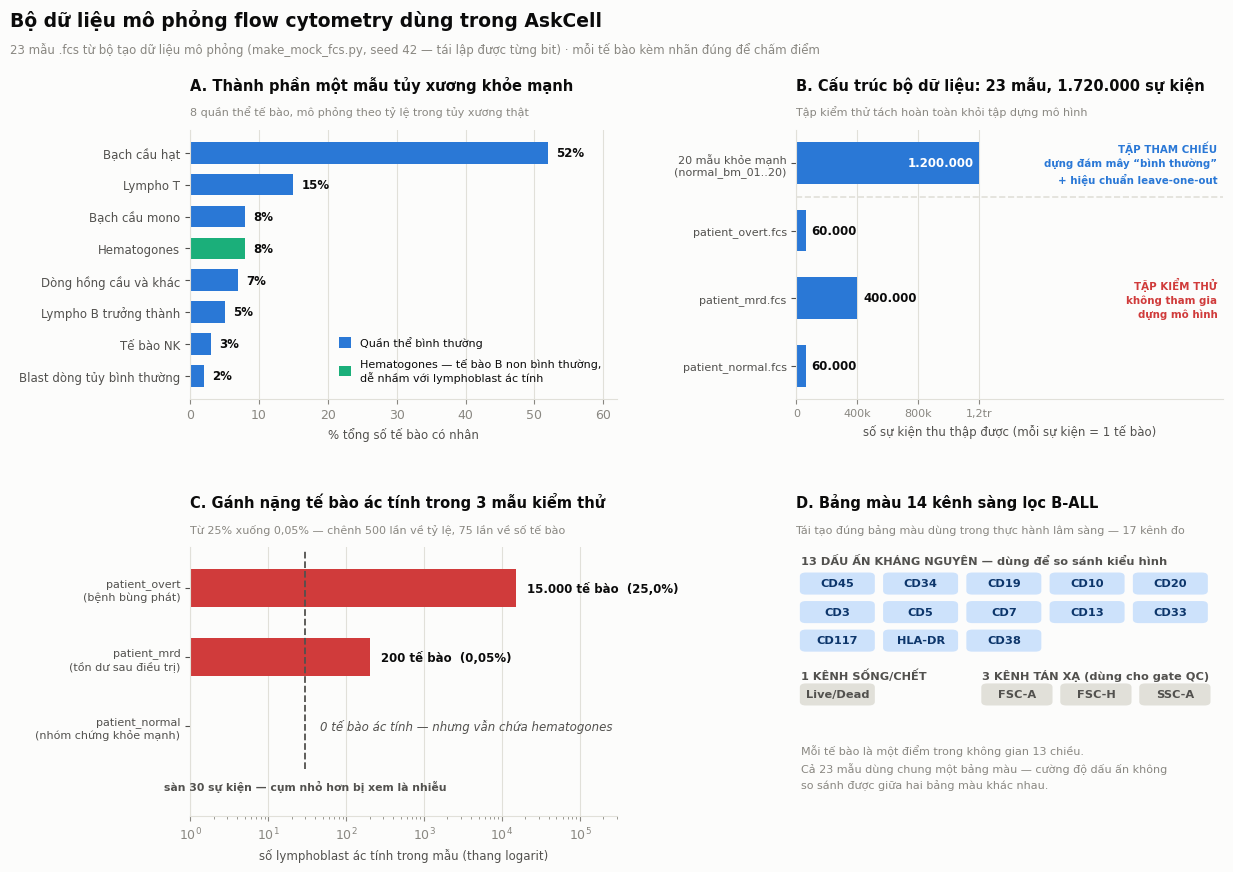

Python code for this plot:
# -*- coding: utf-8 -*-
"""
fig_dataset.py
==============
Ve "Hinh 4 - Bieu do the hien bo du lieu AskCell" cho bao cao NCKH.

Chay duoc o ca Google Colab lan may local, KHONG can file .fcs:
moi con so duoi day la hang so lay truc tiep tu make_mock_fcs.py,
nen script tu chay doc lap.

    python fig_dataset.py

Xuat ra: fig_dataset.png (300 DPI, chen vao Word) va fig_dataset.pdf (vector).
"""

import matplotlib
matplotlib.use("Agg")
import matplotlib.pyplot as plt
from matplotlib.patches import FancyBboxPatch, Patch

# --------------------------------------------------------------------------- #
# BANG MAU - da kiem dinh bang validator (dat moi tieu chi mu mau, nen sang)
# --------------------------------------------------------------------------- #
BLUE    = "#2a78d6"   # te bao binh thuong / khoi luong du lieu
AQUA    = "#1baf7a"   # hematogones - lanh tinh nhung de nham voi B-ALL
RED     = "#d03b3b"   # blast ac tinh (mau trang thai "critical")
CHIP_BG = "#cde2fb"   # nen chip dau an
CHIP_TX = "#0d366b"
NEUTRAL = "#e1e0d9"   # nen chip kenh phu tro / duong luoi
INK     = "#0b0b0b"   # chu chinh
INK2    = "#52514e"   # chu phu
MUTED   = "#898781"   # nhan truc
SURFACE = "#fcfcfb"   # nen bieu do

plt.rcParams.update({
    "font.family": "DejaVu Sans",   # co day du dau tieng Viet
    "font.size": 9,
    "axes.facecolor": SURFACE,
    "figure.facecolor": SURFACE,
    "axes.edgecolor": NEUTRAL,
    "axes.labelcolor": INK2,
    "text.color": INK,
    "xtick.color": MUTED,
    "ytick.color": INK2,
    "axes.spines.top": False,
    "axes.spines.right": False,
})


def vn(n):
    """Dinh dang so kieu Viet Nam: 1200000 -> '1.200.000'."""
    return "{:,}".format(n).replace(",", ".")


def dec(x):
    """Dau thap phan kieu Viet Nam: 0.05 -> '0,05'."""
    return str(x).replace(".", ",")


# --------------------------------------------------------------------------- #
# DU LIEU - hang so tu make_mock_fcs.py
# --------------------------------------------------------------------------- #
# Thanh phan quan the trong mot mau tuy xuong khoe manh (% tong te bao co nhan)
POPULATIONS = [
    ("Bạch cầu hạt", 52.0),
    ("Lympho T", 15.0),
    ("Bạch cầu mono", 8.0),
    ("Hematogones", 8.0),            # <-- nhan vat chinh cua bai toan
    ("Dòng hồng cầu và khác", 7.0),
    ("Lympho B trưởng thành", 5.0),
    ("Tế bào NK", 3.0),
    ("Blast dòng tủy bình thường", 2.0),
]

# Cau truc bo du lieu: (ten, so event)
FILES = [
    ("20 mẫu khỏe mạnh\n(normal_bm_01..20)", 20 * 60_000),
    ("patient_overt.fcs", 60_000),
    ("patient_mrd.fcs", 400_000),
    ("patient_normal.fcs", 60_000),
]

# Ganh nang blast trong 3 mau kiem thu: (ten, so blast, %)
BURDEN = [
    ("patient_overt\n(bệnh bùng phát)", 15_000, 25.0),
    ("patient_mrd\n(tồn dư sau điều trị)", 200, 0.05),
    ("patient_normal\n(nhóm chứng khỏe mạnh)", 0, 0.0),
]

MIN_CLUSTER = 30   # DEFAULT_MIN_CLUSTER trong detect.py

MARKERS = ["CD45", "CD34", "CD19", "CD10", "CD20", "CD3", "CD5",
           "CD7", "CD13", "CD33", "CD117", "HLA-DR", "CD38"]
VIABILITY = ["Live/Dead"]
SCATTER = ["FSC-A", "FSC-H", "SSC-A"]


# --------------------------------------------------------------------------- #
# BO CUC
# --------------------------------------------------------------------------- #
fig = plt.figure(figsize=(12.6, 8.8))
gs = fig.add_gridspec(2, 2, hspace=0.55, wspace=0.42,
                      left=0.155, right=0.975, top=0.845, bottom=0.065)
axA = fig.add_subplot(gs[0, 0])
axB = fig.add_subplot(gs[0, 1])
axC = fig.add_subplot(gs[1, 0])
axD = fig.add_subplot(gs[1, 1])


def panel_title(ax, letter, text, sub):
    """Tieu de + phu de ve bang ax.text de kiem soat chinh xac khoang cach."""
    ax.text(0, 1.135, letter + ". " + text, transform=ax.transAxes,
            fontsize=10.5, fontweight="bold", color=INK, va="bottom")
    ax.text(0, 1.045, sub, transform=ax.transAxes, fontsize=8,
            color=MUTED, va="bottom")


# --------------------------------------------------------------------------- #
# A - Thanh phan quan the trong tuy xuong khoe manh
# --------------------------------------------------------------------------- #
names = [p[0] for p in POPULATIONS][::-1]
vals = [p[1] for p in POPULATIONS][::-1]
cols = [AQUA if n == "Hematogones" else BLUE for n in names]

axA.barh(range(len(vals)), vals, height=0.68, color=cols)
axA.set_yticks(range(len(vals)))
axA.set_yticklabels(names, fontsize=8.5)
axA.set_xlim(0, 62)
axA.set_xlabel("% tổng số tế bào có nhân", fontsize=8.5, color=INK2)
axA.xaxis.grid(True, color=NEUTRAL, linewidth=0.8)
axA.set_axisbelow(True)

for i, v in enumerate(vals):
    axA.text(v + 1.2, i, dec(v).rstrip("0").rstrip(",") + "%", va="center",
             fontsize=8.5, color=INK, fontweight="bold")

# Chu giai mau - thay cho mui ten chu thich
axA.legend(handles=[
    Patch(facecolor=BLUE, label="Quần thể bình thường"),
    Patch(facecolor=AQUA, label="Hematogones — tế bào B non bình thường,\n"
                                "dễ nhầm với lymphoblast ác tính"),
], loc="lower right", frameon=False, fontsize=8, labelspacing=0.9,
    handlelength=1.1, handleheight=1.1, borderpad=0.9)

panel_title(axA, "A", "Thành phần một mẫu tủy xương khỏe mạnh",
            "8 quần thể tế bào, mô phỏng theo tỷ lệ trong tủy xương thật")


# --------------------------------------------------------------------------- #
# B - Cau truc bo du lieu
# --------------------------------------------------------------------------- #
fnames = [f[0] for f in FILES][::-1]
fvals = [f[1] for f in FILES][::-1]

axB.barh(range(len(fvals)), fvals, height=0.62, color=BLUE)
axB.set_yticks(range(len(fvals)))
axB.set_yticklabels(fnames, fontsize=8)
axB.set_xlim(0, 2_800_000)
axB.set_xlabel("số sự kiện thu thập được (mỗi sự kiện = 1 tế bào)",
               fontsize=8.5, color=INK2)
axB.xaxis.grid(True, color=NEUTRAL, linewidth=0.8)
axB.set_axisbelow(True)
axB.set_xticks([0, 400_000, 800_000, 1_200_000])
axB.set_xticklabels(["0", "400k", "800k", "1,2tr"], fontsize=8)

for i, v in enumerate(fvals):
    if v >= 800_000:
        # Thanh du dai -> dat nhan BEN TRONG, chu trang, de danh cho nhan nhom
        axB.text(v - 35_000, i, vn(v), va="center", ha="right", fontsize=8.5,
                 color="white", fontweight="bold")
    else:
        axB.text(v + 40_000, i, vn(v), va="center", fontsize=8.5,
                 color=INK, fontweight="bold")

# Nhan nhom dat BEN TRONG vung ve, can phai - khong tran sang panel A
axB.text(2_760_000, 3, "TẬP THAM CHIẾU\ndựng đám mây “bình thường”\n+ hiệu chuẩn leave-one-out",
         fontsize=7.4, color=BLUE, fontweight="bold",
         va="center", ha="right", linespacing=1.45)
axB.text(2_760_000, 1, "TẬP KIỂM THỬ\nkhông tham gia\ndựng mô hình",
         fontsize=7.4, color=RED, fontweight="bold",
         va="center", ha="right", linespacing=1.45)
axB.axhline(2.5, color=NEUTRAL, lw=1.2, ls="--")

panel_title(axB, "B", "Cấu trúc bộ dữ liệu: 23 mẫu, 1.720.000 sự kiện",
            "Tập kiểm thử tách hoàn toàn khỏi tập dựng mô hình")


# --------------------------------------------------------------------------- #
# C - Ganh nang blast trong 3 mau kiem thu (thang log)
# --------------------------------------------------------------------------- #
bnames = [b[0] for b in BURDEN][::-1]
bcount = [b[1] for b in BURDEN][::-1]
bpct = [b[2] for b in BURDEN][::-1]

for i, (c, p) in enumerate(zip(bcount, bpct)):
    if c > 0:
        axC.barh(i, c, height=0.55, color=RED)
        axC.text(c * 1.4, i, vn(c) + " tế bào  (" + dec(p) + "%)",
                 va="center", fontsize=8.5, color=INK, fontweight="bold")
    else:
        # Dat sau duong ke min_cluster (x=30) de duong ke khong cat ngang chu
        axC.text(46, i, "0 tế bào ác tính — nhưng vẫn chứa hematogones",
                 va="center", fontsize=8.5, color=INK2, style="italic")

axC.set_xscale("log")
axC.set_xlim(1, 300_000)
axC.set_ylim(-1.30, 2.6)
axC.set_yticks(range(len(bnames)))
axC.set_yticklabels(bnames, fontsize=8)
axC.set_xlabel("số lymphoblast ác tính trong mẫu (thang logarit)",
               fontsize=8.5, color=INK2)
axC.xaxis.grid(True, color=NEUTRAL, linewidth=0.8)
axC.set_axisbelow(True)

# vlines (khong phai axvline): duong ke DUNG LAI truoc dong chu chu thich
axC.vlines(MIN_CLUSTER, -0.62, 2.55, color=INK2, lw=1.3, ls="--")
axC.text(MIN_CLUSTER, -0.78, "sàn " + str(MIN_CLUSTER) + " sự kiện — cụm nhỏ hơn bị xem là nhiễu",
         fontsize=7.8, color=INK2, va="top", ha="center", fontweight="bold")

panel_title(axC, "C", "Gánh nặng tế bào ác tính trong 3 mẫu kiểm thử",
            "Từ 25% xuống 0,05% — chênh 500 lần về tỷ lệ, 75 lần về số tế bào")


# --------------------------------------------------------------------------- #
# D - Bang mau 14 kenh (ban kiem ke, khong phai bieu do)
# --------------------------------------------------------------------------- #
axD.set_xlim(0, 10)
axD.set_ylim(0, 10)
axD.axis("off")


def chips(items, y, fill, txt, per_row=5, x0=0.1, w=1.95, h=0.78):
    for k, name in enumerate(items):
        r, c = divmod(k, per_row)
        x = x0 + c * w
        yy = y - r * (h + 0.28)
        axD.add_patch(FancyBboxPatch(
            (x, yy), w * 0.88, h,
            boxstyle="round,pad=0.02,rounding_size=0.14",
            facecolor=fill, edgecolor="none"))
        axD.text(x + w * 0.44, yy + h / 2, name, ha="center", va="center",
                 fontsize=8.2, color=txt, fontweight="bold")
    return y - ((len(items) - 1) // per_row) * (h + 0.28)


axD.text(0.1, 9.35, "13 DẤU ẤN KHÁNG NGUYÊN — dùng để so sánh kiểu hình",
         fontsize=8.2, color=INK2, fontweight="bold")
bottom = chips(MARKERS, 8.25, CHIP_BG, CHIP_TX)

axD.text(0.1, bottom - 1.05, "1 KÊNH SỐNG/CHẾT",
         fontsize=8.2, color=INK2, fontweight="bold")
chips(VIABILITY, bottom - 2.00, NEUTRAL, INK2, x0=0.1)

axD.text(4.35, bottom - 1.05, "3 KÊNH TÁN XẠ (dùng cho gate QC)",
         fontsize=8.2, color=INK2, fontweight="bold")
chips(SCATTER, bottom - 2.00, NEUTRAL, INK2, per_row=3, x0=4.35, w=1.85)

axD.text(0.1, bottom - 3.45,
         "Mỗi tế bào là một điểm trong không gian 13 chiều.\n"
         "Cả 23 mẫu dùng chung một bảng màu — cường độ dấu ấn không\n"
         "so sánh được giữa hai bảng màu khác nhau.",
         fontsize=8, color=MUTED, va="top", linespacing=1.6)

panel_title(axD, "D", "Bảng màu 14 kênh sàng lọc B-ALL",
            "Tái tạo đúng bảng màu dùng trong thực hành lâm sàng — 17 kênh đo")


# --------------------------------------------------------------------------- #
fig.suptitle("Bộ dữ liệu mô phỏng flow cytometry dùng trong AskCell",
             fontsize=13.5, fontweight="bold", color=INK, x=0.012, ha="left", y=0.982)
fig.text(0.012, 0.944,
         "23 mẫu .fcs từ bộ tạo dữ liệu mô phỏng (make_mock_fcs.py, seed 42 — "
         "tái lập được từng bit) · mỗi tế bào kèm nhãn đúng để chấm điểm",
         fontsize=8.5, color=MUTED, ha="left", va="top")

fig.savefig("fig_dataset.png", dpi=300, bbox_inches="tight", facecolor=SURFACE)
fig.savefig("fig_dataset.pdf", bbox_inches="tight", facecolor=SURFACE)
print("Da xuat: fig_dataset.png (300 DPI) va fig_dataset.pdf")
